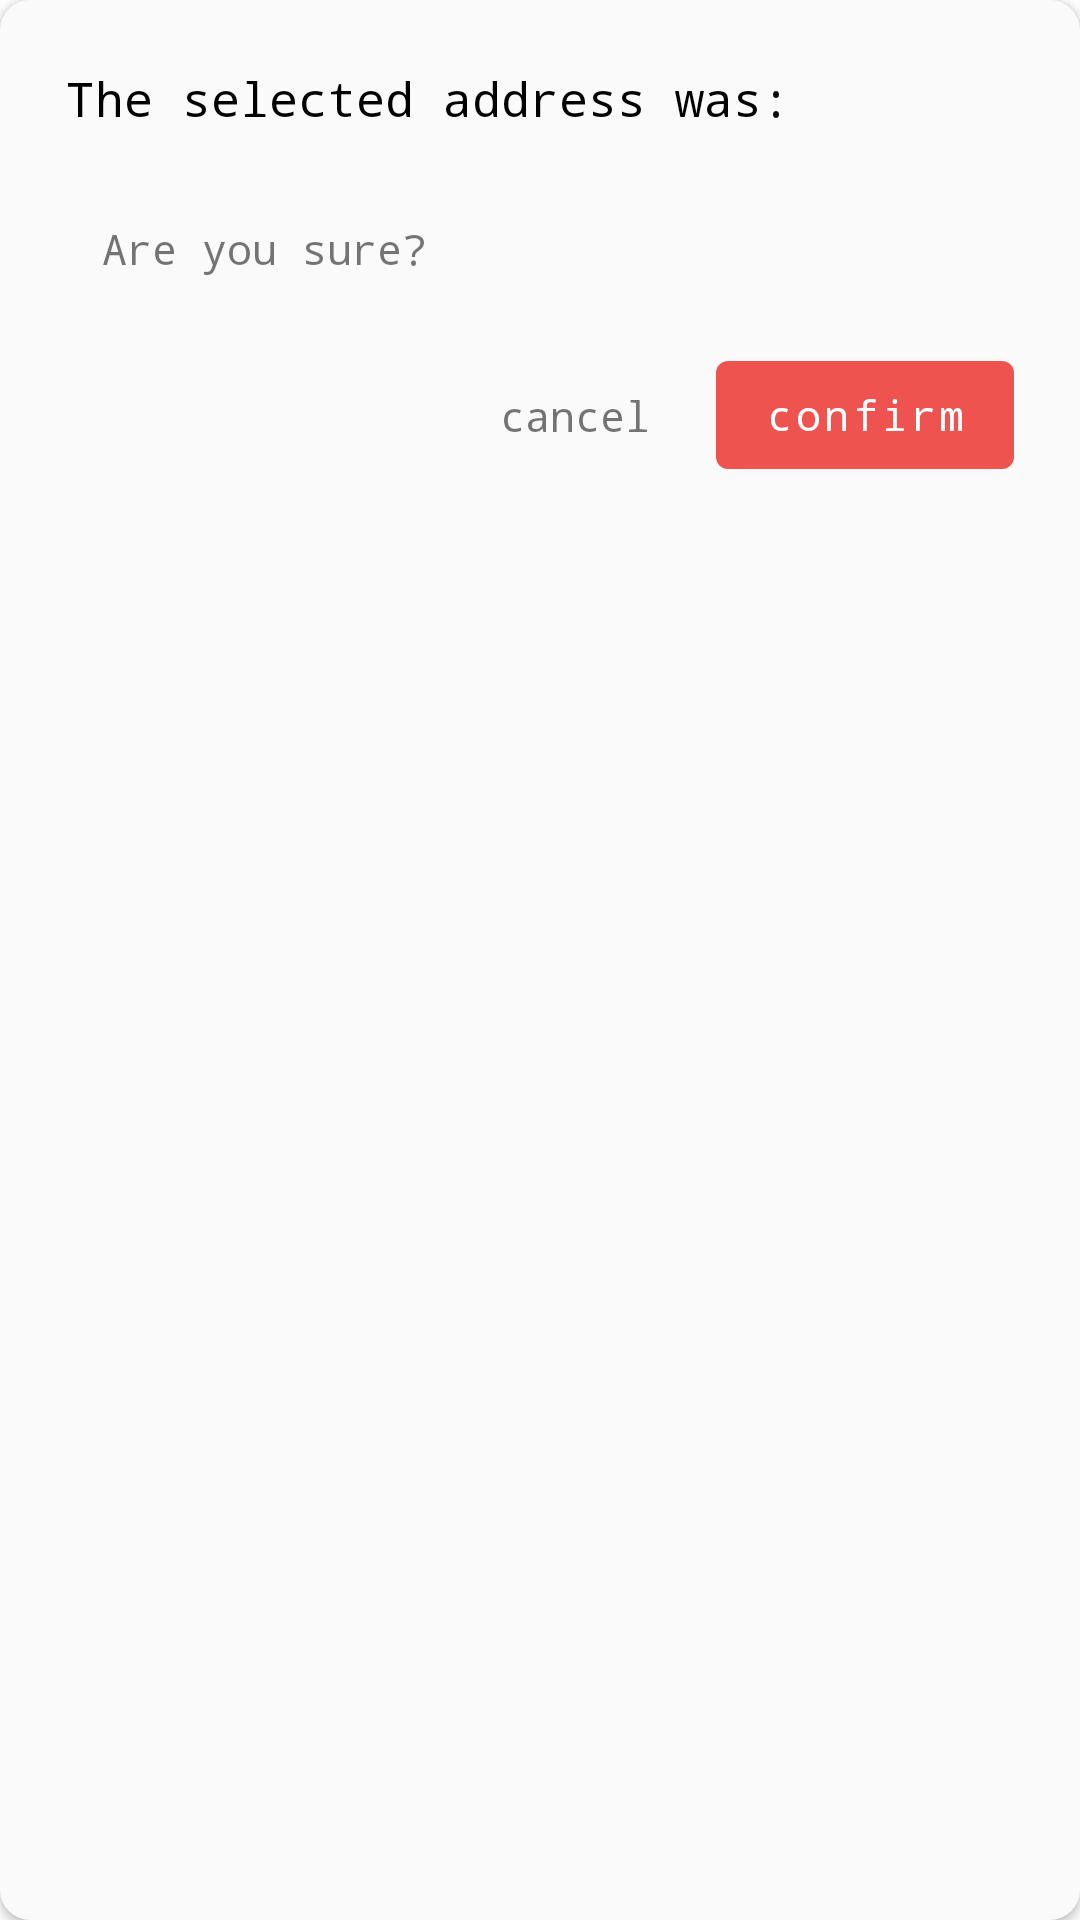

The Android layout XML behind this screen, and the referenced resources:
<!-- AndroidManifest.xml: application theme Theme.Splash -->
<!-- res/layout/dialog_confirm_address.xml -->
<?xml version="1.0" encoding="utf-8"?>
<androidx.cardview.widget.CardView xmlns:android="http://schemas.android.com/apk/res/android"
    xmlns:app="http://schemas.android.com/apk/res-auto"
    android:layout_width="match_parent"
    android:layout_height="wrap_content"
    app:cardCornerRadius="10dp"
    android:elevation="8dp"
    android:backgroundTint="@color/ice"
    xmlns:tools="http://schemas.android.com/tools">

    <androidx.constraintlayout.widget.ConstraintLayout
        android:layout_width="match_parent"
        android:layout_height="match_parent"
        android:padding="22dp">

        <androidx.appcompat.widget.AppCompatTextView
            android:id="@+id/textViewAddressIs"
            android:layout_width="wrap_content"
            android:layout_height="wrap_content"
            android:text="The selected address was:"
            android:textColor="@color/black"
            android:textSize="16sp"
            app:layout_constraintStart_toStartOf="parent"
            app:layout_constraintTop_toTopOf="parent" />

        <androidx.appcompat.widget.AppCompatTextView
            android:id="@+id/textViewAddressDialog"
            android:layout_width="wrap_content"
            android:layout_height="wrap_content"
            android:layout_margin="8dp"
            android:textSize="16sp"
            android:layout_marginEnd="22dp"
            app:layout_constraintHorizontal_bias="0"
            android:fontFamily="@font/quicksand_medium"
            android:textStyle="bold"
            app:layout_constraintBottom_toTopOf="@id/textViewConfirm"
            app:layout_constraintEnd_toEndOf="parent"
            app:layout_constraintStart_toStartOf="parent"
            app:layout_constraintTop_toBottomOf="@+id/textViewAddressIs"
            tools:text="street" />


        <androidx.appcompat.widget.AppCompatTextView
            android:id="@+id/textViewConfirm"
            android:layout_width="wrap_content"
            android:layout_height="wrap_content"
            android:text="Are you sure?"
            android:textSize="14sp"
            android:layout_marginStart="12dp"
            app:layout_constraintEnd_toEndOf="parent"
            app:layout_constraintHorizontal_bias="0"
            app:layout_constraintStart_toStartOf="parent"
            app:layout_constraintTop_toBottomOf="@+id/textViewAddressDialog" />

        <androidx.appcompat.widget.AppCompatTextView
            android:id="@+id/textViewNoDialog"
            android:layout_width="wrap_content"
            android:layout_height="wrap_content"
            android:text="cancel"
            android:textSize="14sp"
            android:layout_marginEnd="22dp"
            app:layout_constraintBottom_toBottomOf="@+id/buttonConfirmDialogAddress"
            app:layout_constraintEnd_toStartOf="@+id/buttonConfirmDialogAddress"
            app:layout_constraintTop_toTopOf="@+id/buttonConfirmDialogAddress" />

        <com.google.android.material.button.MaterialButton
            android:id="@+id/buttonConfirmDialogAddress"
            android:layout_width="wrap_content"
            android:layout_height="wrap_content"
            android:text="confirm"
            android:textAllCaps="false"
            android:textColor="@color/white"
            android:layout_marginTop="22dp"
            app:layout_constraintEnd_toEndOf="parent"
            app:layout_constraintTop_toBottomOf="@+id/textViewConfirm" />


    </androidx.constraintlayout.widget.ConstraintLayout>

</androidx.cardview.widget.CardView>
<!-- resources referenced by this layout -->
<resources>
  <color name="black">#FF000000</color>
  <color name="ice">#fafafa</color>
  <color name="white">#FFFFFFFF</color>
  <style name="Theme.Splash" parent="Theme.MaterialComponents.DayNight.DarkActionBar">
          <item name="colorPrimary">@color/colorPrimary</item>
          <item name="colorPrimaryDark">@color/colorPrimaryDark</item>
          <item name="colorAccent">@color/colorAccent</item>
          <item name="android:typeface">monospace</item>
          <item name="android:windowContentTransitions">true</item>
          
      </style>
  <color name="colorPrimary">#EF5350</color>
  <color name="colorPrimaryDark">#c62828</color>
  <color name="colorAccent">#E53935</color>
</resources>
